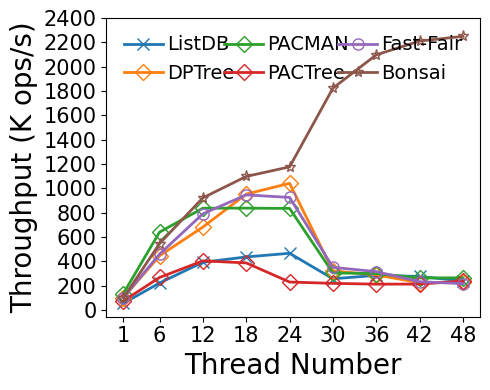

The script that saved this image:
#!/bin/python3

# YCSB-A
# load size: 240K per thread
# write size: 120K per thread
# read size: 120K per thread
# key: 24B
# val: 16KB
# distribution: uniform
# fsdax + dm-stripe (for NUMA-oblivious designs)
# Enable snoopy mode for AD
# measure: throughput(thread)

M = 1000000
K = 1000
MAX = 5760 * K
SIZE = 240 * K
THREADS = [1, 6, 12, 18, 24, 30, 36, 42, 48]
LATENCY = {
    # thread num: 1/6/12/18/24/30/36/42/48

    'fastfair': [2.345, 3.135, 3.642, 4.565, 6.225, 20.523, 27.384, 43.369, 53.127],

    'dptree':   [2.349, 3.232, 4.224, 4.534, 5.532, 22.419, 29.934, 44.959, 49.819],

    'pactree':  [3.215, 5.384, 7.128, 11.157, 25.04, 32.85, 40.624, 47.299, 48.476],

    # 1GB memtable, max number=4
    # Enabled 1GB lookup cache (979 MB hash-based, 45 MB second chance)
    # Nbg:Nfg = 1:2, at least 1 Nbg
    'listdb':   [4.385, 6.483, 7.334, 9.902, 12.348, 28.04, 30.322, 36.532, 48.339],

    # dm-stripe 2M-Interleave
    # LOG_BATCHING enabled, simulates FlatStore log batching (batch size: 512B)
    'pacman':   [1.767, 2.250, 3.441, 5.159, 6.898, 23.629, 28.833, 38.268, 43.489],

    # Nbg:Nfg = 1:4, at least 2 Nbg
    'bonsai':   [2.421, 2.637, 3.124, 3.935, 4.895, 3.948, 4.119, 4.560, 5.122]
}

import numpy as np
import matplotlib.pyplot as plt
import csv

THROUGHPUT = {}
for kvstore, latencies in LATENCY.items():
    THROUGHPUT[kvstore] = list(map(lambda x: SIZE * THREADS[x[0]] / x[1] / K, enumerate(latencies)))

MAPPING = {}
HEADER = ['thread']
for kvstore, latencies in THROUGHPUT.items():
    HEADER.append(kvstore)
    for thread, latency in zip(THREADS, latencies):
        if thread not in MAPPING:
            MAPPING[thread] = []
        MAPPING[thread].append(latency)

print(','.join(HEADER))
for thread, latencies in MAPPING.items():
    print(','.join(map(lambda x: str(round(x, 2)), [thread] + latencies)))

xs = THREADS

plt.plot(xs, THROUGHPUT['listdb'], markerfacecolor='none', marker='x', markersize=8, linestyle='-', linewidth=2, label='ListDB')
plt.plot(xs, THROUGHPUT['dptree'], markerfacecolor='none', marker='D', markersize=8, linestyle='-', linewidth=2, label='DPTree')
plt.plot(xs, THROUGHPUT['pacman'], markerfacecolor='none', marker='D', markersize=8, linestyle='-', linewidth=2, label='PACMAN')
plt.plot(xs, THROUGHPUT['pactree'], markerfacecolor='none', marker='D', markersize=8, linestyle='-', linewidth=2, label='PACTree')
plt.plot(xs, THROUGHPUT['fastfair'], markerfacecolor='none', marker='o', markersize=8, linestyle='-', linewidth=2, label='Fast-Fair')
plt.plot(xs, THROUGHPUT['bonsai'], markerfacecolor='none', marker='*', markersize=8, linestyle='-', linewidth=2, label='Bonsai')

font = {'size': '20','fontname': 'Times New Roman'}
plt.xlabel("Thread Number", font)
plt.ylabel("Throughput (K ops/s)", font)

font2 = {'size': '15','fontname': 'Times New Roman'}
ax = plt.gca()
ax.set_xticks(xs)
ax.set_xticklabels(xs, fontdict=font2)

ytick=[0, 200, 400, 600, 800, 1000, 1200, 1400, 1600, 1800, 2000, 2200, 2400]
ax.set_yticks(ytick)
ax.set_yticklabels(ytick, fontdict=font2)

plt.legend(loc = 2, ncol=3, frameon=False, mode="expand", prop={'size': 14, 'family': 'Times New Roman'},handletextpad=0.2)

fig = plt.gcf()
fig.set_figwidth(5)
fig.set_figheight(4)
fig.tight_layout()
# [redacted]
plt.show()
